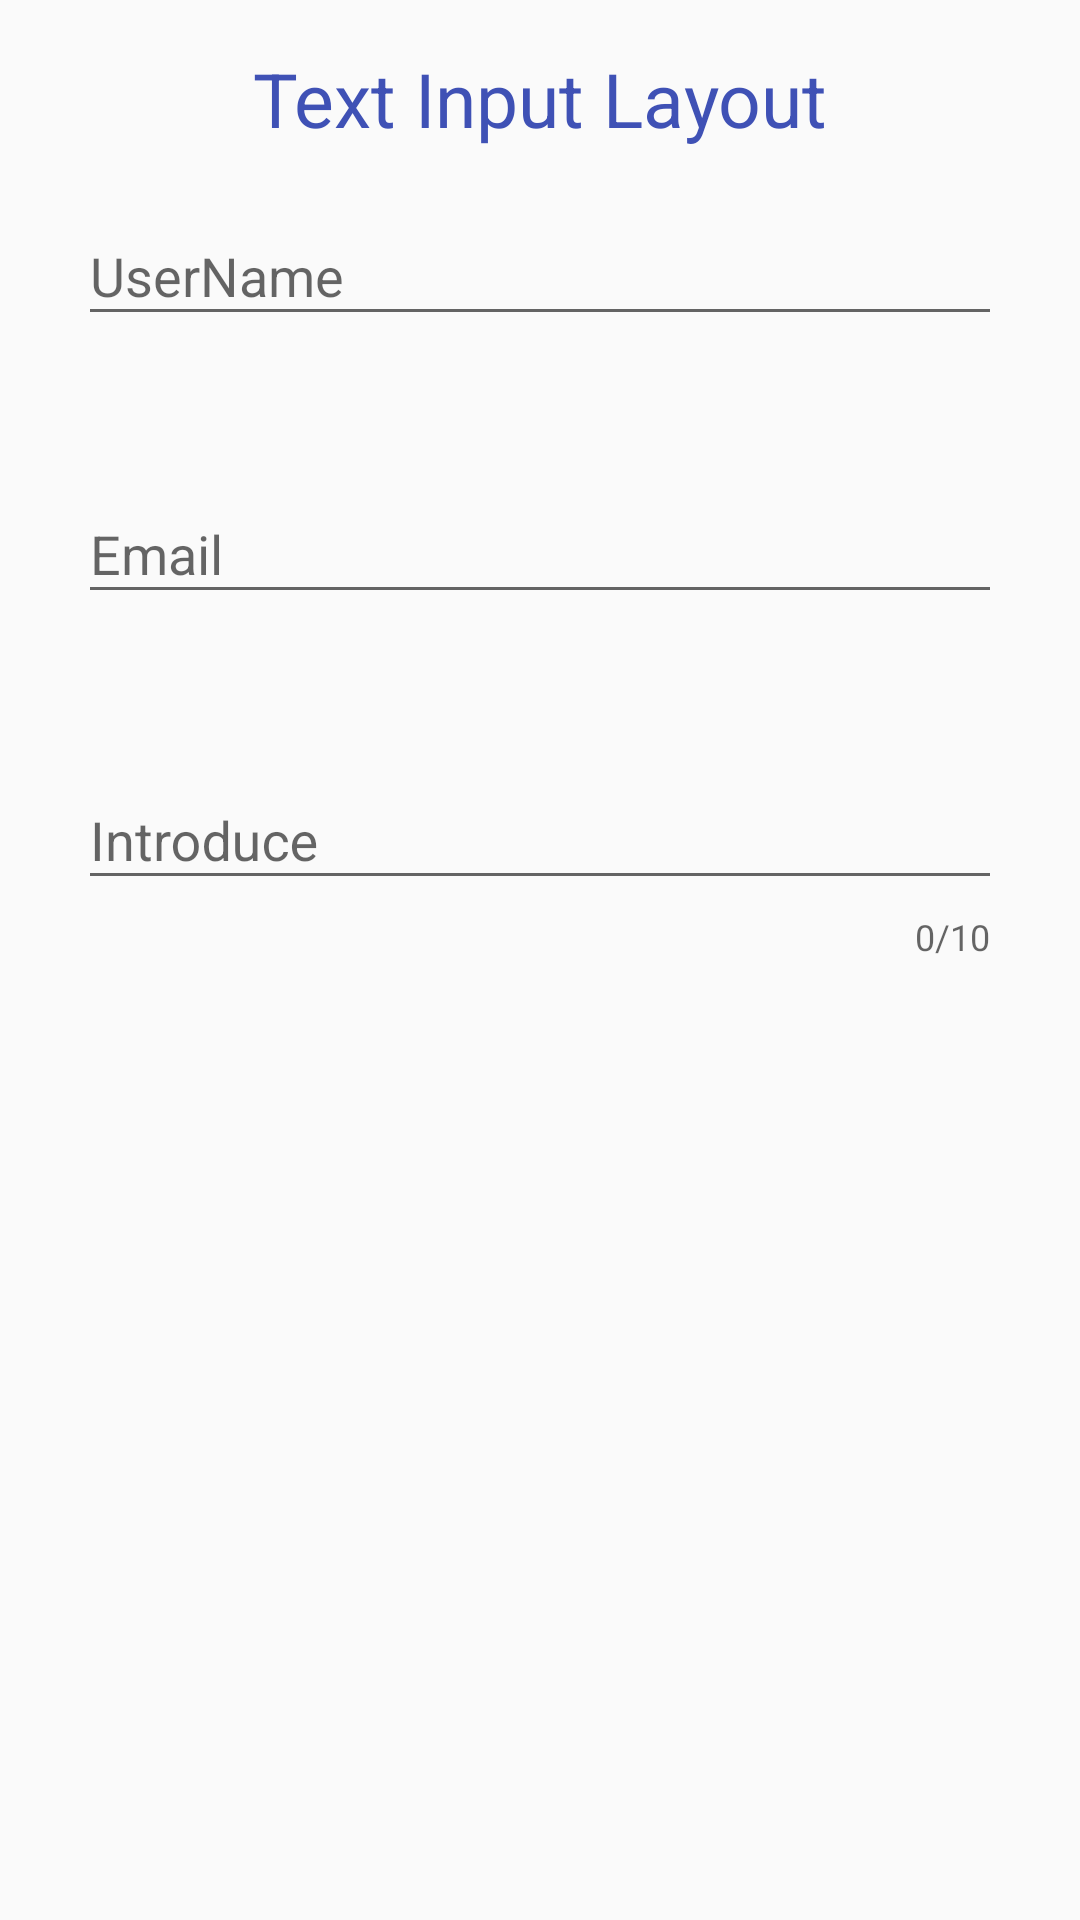

Here is an Android app screen rendered from its layout file. Give the layout XML and the strings, colors and styles it references.
<!-- AndroidManifest.xml: application theme AppTheme -->
<!-- res/layout/activity_text_input.xml -->
<?xml version="1.0" encoding="utf-8"?>
<LinearLayout xmlns:android="http://schemas.android.com/apk/res/android"
    xmlns:app="http://schemas.android.com/apk/res-auto"
    xmlns:tools="http://schemas.android.com/tools"
    android:layout_width="match_parent"
    android:layout_height="match_parent"
    android:padding="16dp"
    android:orientation="vertical"
    tools:context="com.lenovo.way.designdemo.TextInputActivity">

    <TextView
        android:layout_width="match_parent"
        android:layout_height="wrap_content"
        android:gravity="center_horizontal"
        android:text="Text Input Layout"
        android:textColor="@color/colorPrimary"
        android:textSize="25dp"
        android:focusable="true"
        android:focusableInTouchMode="true"/>
    

    

    <android.support.design.widget.TextInputLayout
        android:id="@+id/til_username"
        android:layout_width="match_parent"
        android:layout_height="wrap_content"
        android:layout_margin="10dp"
        app:errorEnabled="true"
        >
        
        

        <EditText
            android:id="@+id/et_name"
            android:layout_width="match_parent"
            android:layout_height="wrap_content"
            android:hint="UserName"/>
        
        

    </android.support.design.widget.TextInputLayout>


    <android.support.design.widget.TextInputLayout
        android:id="@+id/til_email"
        android:layout_width="match_parent"
        android:layout_height="wrap_content"
        android:layout_margin="10dp"
        app:errorEnabled="true"
        app:errorTextAppearance="@style/ErrorAppearance">
        

        <EditText
            android:id="@+id/et_email"
            android:layout_width="match_parent"
            android:layout_height="wrap_content"
            android:hint="Email"/>

    </android.support.design.widget.TextInputLayout>


    <android.support.design.widget.TextInputLayout
        android:id="@+id/til_introduce"
        android:layout_width="match_parent"
        android:layout_height="wrap_content"
        android:layout_margin="10dp"
        app:counterEnabled="true"
        app:counterMaxLength="10"
        app:errorEnabled="true"
        app:counterOverflowTextAppearance="@style/CounterOverflowAppearance">
        
        
        

        <EditText
            android:id="@+id/et_introduce"
            android:layout_width="match_parent"
            android:layout_height="wrap_content"
            android:hint="Introduce"/>

    </android.support.design.widget.TextInputLayout>


</LinearLayout>
<!-- resources referenced by this layout -->
<resources>
  <color name="colorPrimary">#3F51B5</color>
  <style name="CounterOverflowAppearance" parent="TextAppearance.AppCompat">
          <item name="android:textSize">14sp</item>
          <item name="android:textColor">#8b41fb</item>
      </style>
  <style name="ErrorAppearance" parent="TextAppearance.AppCompat">
          <item name="android:textSize">14sp</item>
          <item name="android:textColor">#a2ced1</item>
      </style>
  <style name="HintAppearance" parent="TextAppearance.AppCompat">
          <item name="android:textSize">14sp</item>
          <item name="android:textColor">#18b7ff</item>
      </style>
  <style name="AppTheme" parent="Theme.AppCompat.Light.NoActionBar">
          
          <item name="colorPrimary">@color/colorPrimary</item>
          <item name="colorPrimaryDark">@color/colorPrimaryDark</item>
          <item name="colorAccent">@color/colorAccent</item>
      </style>
  <color name="colorPrimaryDark">#303F9F</color>
  <color name="colorAccent">#FF4081</color>
</resources>
